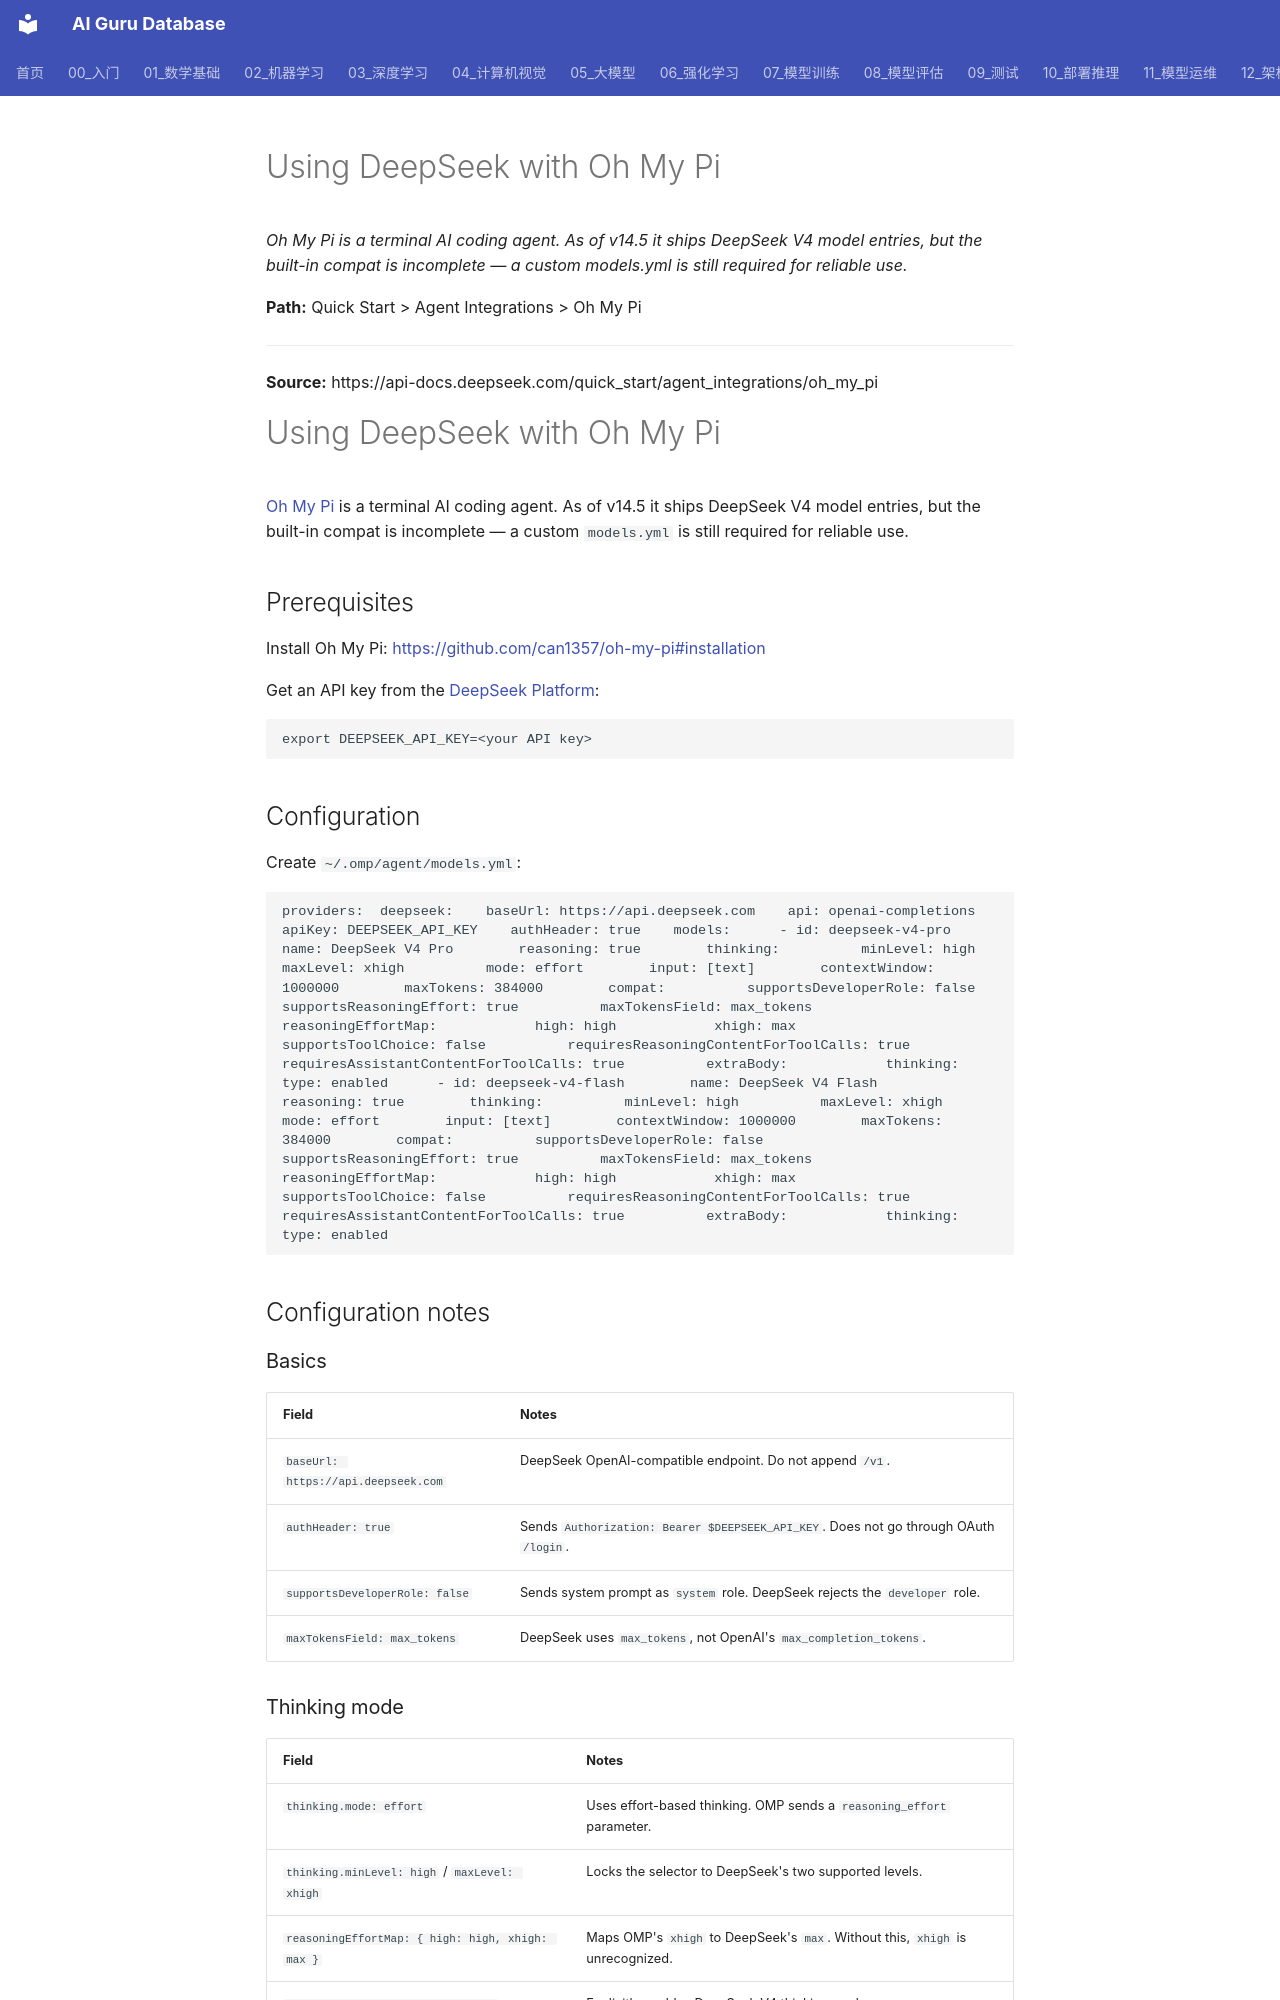

repository: ai-guru-global/ai-guru-database · page: 专题研究/DeepSeek 研究/英文/快速开始/agent_integrations/oh_my_pi/index.html · generator: mkdocs

# Using DeepSeek with Oh My Pi

*Oh My Pi is a terminal AI coding agent. As of v14.5 it ships DeepSeek V4 model entries, but the built-in compat is incomplete — a custom models.yml is still required for reliable use.*

**Path:** Quick Start > Agent Integrations > Oh My Pi

---

**Source:** https://api-docs.deepseek.com/quick_start/agent_integrations/oh_my_pi

# Using DeepSeek with Oh My Pi

[Oh My Pi](https://github.com/can1357/oh-my-pi) is a terminal AI coding agent. As of v14.5 it ships DeepSeek V4 model entries, but the built-in compat is incomplete — a custom `models.yml` is still required for reliable use.

## Prerequisites 

Install Oh My Pi: [https://github.com/can1357/oh-my-pi#installation](https://github.com/can1357/oh-my-pi#installation)

Get an API key from the [DeepSeek Platform](https://platform.deepseek.com/api_keys):

```
export DEEPSEEK_API_KEY=<your API key>
```

## Configuration 

Create `~/.omp/agent/models.yml`:

```
providers:  deepseek:    baseUrl: https://api.deepseek.com    api: openai-completions    apiKey: DEEPSEEK_API_KEY    authHeader: true    models:      - id: deepseek-v4-pro        name: DeepSeek V4 Pro        reasoning: true        thinking:          minLevel: high          maxLevel: xhigh          mode: effort        input: [text]        contextWindow: 1000000        maxTokens: 384000        compat:          supportsDeveloperRole: false          supportsReasoningEffort: true          maxTokensField: max_tokens          reasoningEffortMap:            high: high            xhigh: max          supportsToolChoice: false          requiresReasoningContentForToolCalls: true          requiresAssistantContentForToolCalls: true          extraBody:            thinking:              type: enabled      - id: deepseek-v4-flash        name: DeepSeek V4 Flash        reasoning: true        thinking:          minLevel: high          maxLevel: xhigh          mode: effort        input: [text]        contextWindow: 1000000        maxTokens: 384000        compat:          supportsDeveloperRole: false          supportsReasoningEffort: true          maxTokensField: max_tokens          reasoningEffortMap:            high: high            xhigh: max          supportsToolChoice: false          requiresReasoningContentForToolCalls: true          requiresAssistantContentForToolCalls: true          extraBody:            thinking:              type: enabled
```

## Configuration notes 

### Basics 

| Field | Notes |
|---|---|
| `baseUrl: https://api.deepseek.com` | DeepSeek OpenAI-compatible endpoint. Do not append `/v1`. |
| `authHeader: true` | Sends `Authorization: Bearer $DEEPSEEK_API_KEY`. Does not go through OAuth `/login`. |
| `supportsDeveloperRole: false` | Sends system prompt as `system` role. DeepSeek rejects the `developer` role. |
| `maxTokensField: max_tokens` | DeepSeek uses `max_tokens`, not OpenAI's `max_completion_tokens`. |
